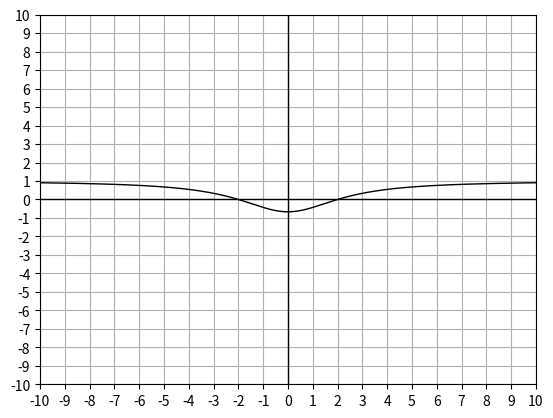

Write Python code to recreate this figure.
import matplotlib.pyplot as plt
import math
import matplotlib as mpl
import numpy as np
import sympy
from sympy.abc import x


x1 = np.arange(-10,10,0.01)   # start,stop,step
y1 = sympy.sympify(((x**2)-4)/((x**2)+6))
y1 = sympy.lambdify(x, y1, 'numpy')

plt.grid(True)
plt.axhline(y=0, lw=1, color='black')
plt.axvline(x=0, lw=1, color='black')
plt.xticks(np.arange(-100, 100, 1.0))
plt.yticks(np.arange(-100, 100, 1.0))


plt.plot(x1,y1(x1), color='black', linewidth=1)

plt.ylim(-10, 10)
plt.xlim(-10, 10)
# plt.plot(3, 9, marker='.', color='black')

plt.show()
